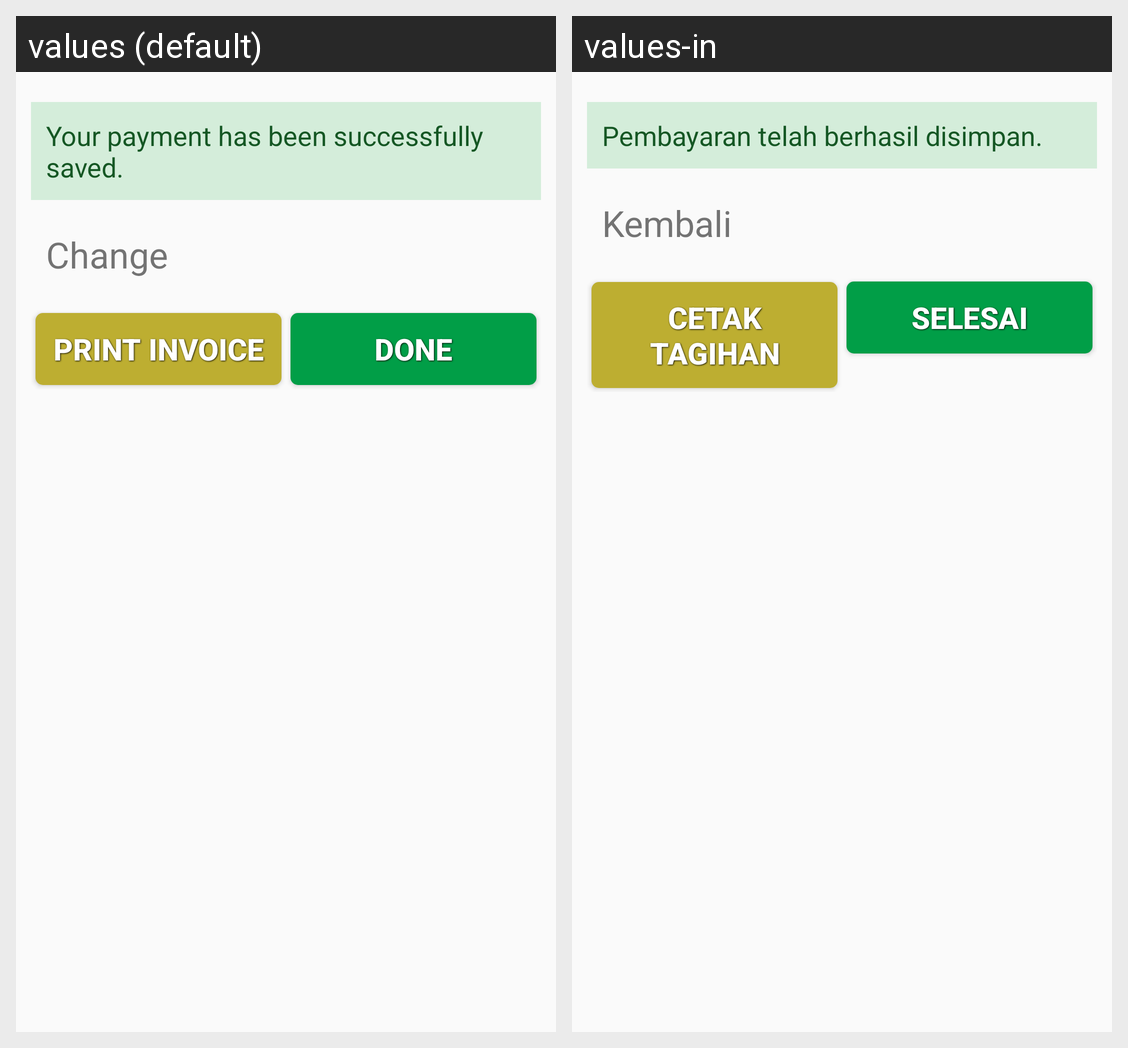

Locale-by-locale string values for the Android screen shown in this grid:
Android screen res/layout/dialog_paymentsuccession.xml rendered under 2 locales, left to right: values (default), values-in. Device: Nexus 5 (rendered at 1080×1920; each locale shown at half size, 540×960, under a caption strip naming it); theme AppTheme.
Strings drawn on this screen, with the default value and each locale's value (text and hints the layout hard-codes, and strings that could not be matched under every locale, appear in the picture but are not listed):

message_success_payment
  values: Your payment has been successfully saved.
  values-in: Pembayaran telah berhasil disimpan.

change
  values: Change
  values-in: Kembali

print_invoice
  values: Print Invoice
  values-in: Cetak Tagihan

confirm
  values: Done
  values-in: Selesai
